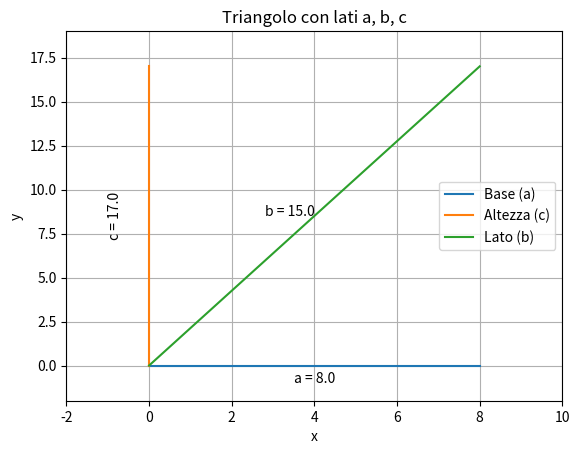

Python code for this plot:
import numpy as np
import matplotlib.pyplot as plt

def calculate_area_using_heron(a, b, c):
    # Calcola il semiperimetro
    s = (a + b + c) / 2
    # Calcola l'area utilizzando il teorema di Erone
    area = np.sqrt(s * (s - a) * (s - b) * (s - c))
    return area

# Lati del triangolo
a = 8.0
b = 15.0
c = 17.0

# Calcola l'area utilizzando il teorema di Erone
area = calculate_area_using_heron(a, b, c)

# Stampa l'area
print(f'L\'area del triangolo è: {area:.2f} unità quadrate')

# Disegna il triangolo
plt.figure()
plt.plot([0, a], [0, 0], label='Base (a)')
plt.plot([0, 0], [0, c], label='Altezza (c)')
plt.plot([0, a], [0, c], label='Lato (b)')
plt.text(a/2, -1, f'a = {a}', horizontalalignment='center')
plt.text(-1, c/2, f'c = {c}', verticalalignment='center', rotation='vertical')
plt.text(a/2, c/2, f'b = {b}', horizontalalignment='right')
plt.xlabel('x')
plt.ylabel('y')
plt.xlim(-2, a + 2)
plt.ylim(-2, c + 2)
plt.title('Triangolo con lati a, b, c')
plt.legend()
plt.grid(True)
plt.show()
